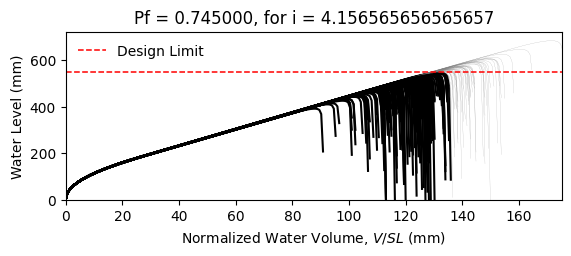

The file beside this chart, header and first rows:
W14X22, L = 360.0 in, slope = 0.020833333333333332 in/in, dead load = 6.944444444444444e-05 kip/in…
zwlim AISC Appendix 2, zwlim DAMP, zwlim Proposed for ASCE 7, zwlim Neglect Ponding, dhnom Denver, dhnom New York, dhnom New Orleans, dh Denver, dh New York, dh New Orleans, dmax
15.16, 15.45, 13.32, 15.16, 13.93, 13.93, 13.93, 20.04, 20.04, 20.04, 22.04, Safe, 
15.16, 15.45, 13.32, 15.16, 13.93, 13.93, 13.93, 20.04, 20.04, 20.04, 19.25, Fail, 
15.16, 15.45, 13.32, 15.16, 13.93, 13.93, 13.93, 20.04, 20.04, 20.04, 18.52, Fail, 
15.16, 15.45, 13.32, 15.16, 13.93, 13.93, 13.93, 20.04, 20.04, 20.04, 21.76, Safe, 
15.16, 15.45, 13.32, 15.16, 13.93, 13.93, 13.93, 20.04, 20.04, 20.04, 18.27, Fail, 
15.16, 15.45, 13.32, 15.16, 13.93, 13.93, 13.93, 20.04, 20.04, 20.04, 26.92, Safe, 
15.16, 15.45, 13.32, 15.16, 13.93, 13.93, 13.93, 20.04, 20.04, 20.04, 20.33, Fail, 
15.16, 15.45, 13.32, 15.16, 13.93, 13.93, 13.93, 20.04, 20.04, 20.04, 18.44, Fail, 
15.16, 15.45, 13.32, 15.16, 13.93, 13.93, 13.93, 20.04, 20.04, 20.04, 21.26, Fail, 
15.16, 15.45, 13.32, 15.16, 13.93, 13.93, 13.93, 20.04, 20.04, 20.04, 19.98, Fail, 
15.16, 15.45, 13.32, 15.16, 13.93, 13.93, 13.93, 20.04, 20.04, 20.04, 17.62, Fail, 
15.16, 15.45, 13.32, 15.16, 13.93, 13.93, 13.93, 20.04, 20.04, 20.04, 17.01, Fail, 
15.16, 15.45, 13.32, 15.16, 13.93, 13.93, 13.93, 20.04, 20.04, 20.04, 21.45, Fail, 
15.16, 15.45, 13.32, 15.16, 13.93, 13.93, 13.93, 20.04, 20.04, 20.04, 18.85, Fail, 
15.16, 15.45, 13.32, 15.16, 13.93, 13.93, 13.93, 20.04, 20.04, 20.04, 21.85, Safe, 
15.16, 15.45, 13.32, 15.16, 13.93, 13.93, 13.93, 20.04, 20.04, 20.04, 19.85, Fail, 
15.16, 15.45, 13.32, 15.16, 13.93, 13.93, 13.93, 20.04, 20.04, 20.04, 20.51, Fail, 
15.16, 15.45, 13.32, 15.16, 13.93, 13.93, 13.93, 20.04, 20.04, 20.04, 22.44, Safe, 
15.16, 15.45, 13.32, 15.16, 13.93, 13.93, 13.93, 20.04, 20.04, 20.04, 18.38, Fail, 
15.16, 15.45, 13.32, 15.16, 13.93, 13.93, 13.93, 20.04, 20.04, 20.04, 19.32, Fail, 
15.16, 15.45, 13.32, 15.16, 13.93, 13.93, 13.93, 20.04, 20.04, 20.04, 18.29, Fail, 
15.16, 15.45, 13.32, 15.16, 13.93, 13.93, 13.93, 20.04, 20.04, 20.04, 21.68, Safe, 
15.16, 15.45, 13.32, 15.16, 13.93, 13.93, 13.93, 20.04, 20.04, 20.04, 22.56, Safe, 
15.16, 15.45, 13.32, 15.16, 13.93, 13.93, 13.93, 20.04, 20.04, 20.04, 20.09, Fail, 
15.16, 15.45, 13.32, 15.16, 13.93, 13.93, 13.93, 20.04, 20.04, 20.04, 19.2, Fail, 
15.16, 15.45, 13.32, 15.16, 13.93, 13.93, 13.93, 20.04, 20.04, 20.04, 16.94, Fail, 
15.16, 15.45, 13.32, 15.16, 13.93, 13.93, 13.93, 20.04, 20.04, 20.04, 21.15, Fail, 
15.16, 15.45, 13.32, 15.16, 13.93, 13.93, 13.93, 20.04, 20.04, 20.04, 20.84, Fail, 
15.16, 15.45, 13.32, 15.16, 13.93, 13.93, 13.93, 20.04, 20.04, 20.04, 18.46, Fail, 
15.16, 15.45, 13.32, 15.16, 13.93, 13.93, 13.93, 20.04, 20.04, 20.04, 23.29, Safe, 
15.16, 15.45, 13.32, 15.16, 13.93, 13.93, 13.93, 20.04, 20.04, 20.04, 20.46, Fail, 
15.16, 15.45, 13.32, 15.16, 13.93, 13.93, 13.93, 20.04, 20.04, 20.04, 21.19, Fail, 
15.16, 15.45, 13.32, 15.16, 13.93, 13.93, 13.93, 20.04, 20.04, 20.04, 19.02, Fail, 
15.16, 15.45, 13.32, 15.16, 13.93, 13.93, 13.93, 20.04, 20.04, 20.04, 22.61, Safe, 
15.16, 15.45, 13.32, 15.16, 13.93, 13.93, 13.93, 20.04, 20.04, 20.04, 21.5, Fail, 
15.16, 15.45, 13.32, 15.16, 13.93, 13.93, 13.93, 20.04, 20.04, 20.04, 18.39, Fail, 
15.16, 15.45, 13.32, 15.16, 13.93, 13.93, 13.93, 20.04, 20.04, 20.04, 20.81, Fail, 
15.16, 15.45, 13.32, 15.16, 13.93, 13.93, 13.93, 20.04, 20.04, 20.04, 21.16, Fail, 
15.16, 15.45, 13.32, 15.16, 13.93, 13.93, 13.93, 20.04, 20.04, 20.04, 22.05, Safe, 
15.16, 15.45, 13.32, 15.16, 13.93, 13.93, 13.93, 20.04, 20.04, 20.04, 17.82, Fail, 
15.16, 15.45, 13.32, 15.16, 13.93, 13.93, 13.93, 20.04, 20.04, 20.04, 22.52, Safe, 
15.16, 15.45, 13.32, 15.16, 13.93, 13.93, 13.93, 20.04, 20.04, 20.04, 19.03, Fail, 
15.16, 15.45, 13.32, 15.16, 13.93, 13.93, 13.93, 20.04, 20.04, 20.04, 19.98, Fail, 
15.16, 15.45, 13.32, 15.16, 13.93, 13.93, 13.93, 20.04, 20.04, 20.04, 19.5, Fail, 
15.16, 15.45, 13.32, 15.16, 13.93, 13.93, 13.93, 20.04, 20.04, 20.04, 22.26, Safe, 
15.16, 15.45, 13.32, 15.16, 13.93, 13.93, 13.93, 20.04, 20.04, 20.04, 17.41, Fail, 
15.16, 15.45, 13.32, 15.16, 13.93, 13.93, 13.93, 20.04, 20.04, 20.04, 20.32, Fail, 
15.16, 15.45, 13.32, 15.16, 13.93, 13.93, 13.93, 20.04, 20.04, 20.04, 19.02, Fail, 
15.16, 15.45, 13.32, 15.16, 13.93, 13.93, 13.93, 20.04, 20.04, 20.04, 20.38, Fail, 
15.16, 15.45, 13.32, 15.16, 13.93, 13.93, 13.93, 20.04, 20.04, 20.04, 18.58, Fail, 
15.16, 15.45, 13.32, 15.16, 13.93, 13.93, 13.93, 20.04, 20.04, 20.04, 21.72, Safe, 
15.16, 15.45, 13.32, 15.16, 13.93, 13.93, 13.93, 20.04, 20.04, 20.04, 16.32, Fail, 
15.16, 15.45, 13.32, 15.16, 13.93, 13.93, 13.93, 20.04, 20.04, 20.04, 20.44, Fail, 
15.16, 15.45, 13.32, 15.16, 13.93, 13.93, 13.93, 20.04, 20.04, 20.04, 19, Fail, 
15.16, 15.45, 13.32, 15.16, 13.93, 13.93, 13.93, 20.04, 20.04, 20.04, 23.16, Safe, 
15.16, 15.45, 13.32, 15.16, 13.93, 13.93, 13.93, 20.04, 20.04, 20.04, 18.9, Fail, 
15.16, 15.45, 13.32, 15.16, 13.93, 13.93, 13.93, 20.04, 20.04, 20.04, 19.99, Fail, 
15.16, 15.45, 13.32, 15.16, 13.93, 13.93, 13.93, 20.04, 20.04, 20.04, 18.87, Fail, 
15.16, 15.45, 13.32, 15.16, 13.93, 13.93, 13.93, 20.04, 20.04, 20.04, 17.09, Fail, 
... 142 more rows
